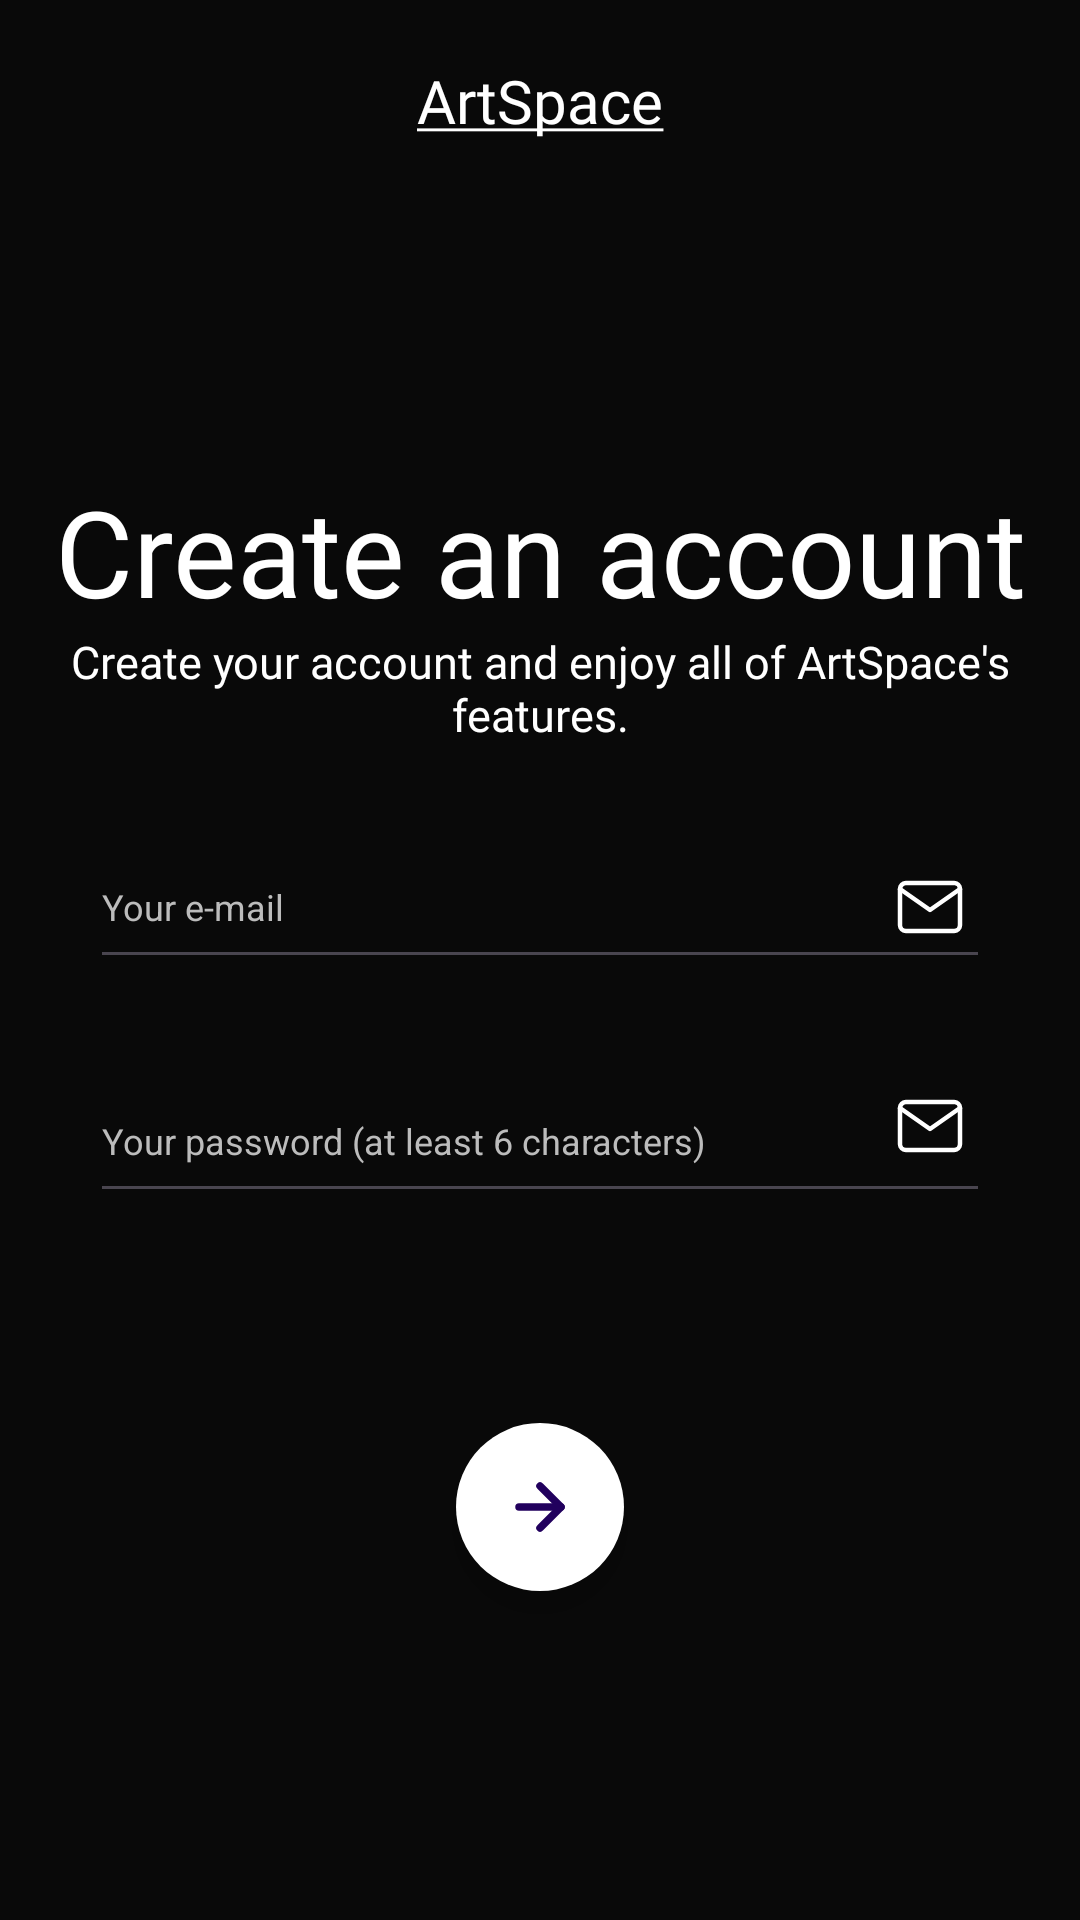

Android layout source for this screen:
<!-- AndroidManifest.xml: application theme Theme.ArtSpace -->
<!-- res/layout/fragment_registration.xml -->
<?xml version="1.0" encoding="utf-8"?>
<androidx.constraintlayout.widget.ConstraintLayout
    xmlns:android="http://schemas.android.com/apk/res/android"
    xmlns:app="http://schemas.android.com/apk/res-auto"
    android:layout_width="match_parent"
    android:layout_height="match_parent"
    android:background="@color/darkGrey"
    android:id="@+id/registrationFragment">

    <TextView
    android:id="@+id/app_title"
    android:layout_width="match_parent"
    android:layout_height="wrap_content"
    android:text="@string/underlined_app_name"
    android:fontFamily="@font/ebgaramond"
    android:textSize="20sp"
    android:textColor="@color/white"
    android:gravity="center"
    android:paddingTop="20dp"
    app:layout_constraintTop_toTopOf="parent" />

    <TextView
        android:id="@+id/registration_title"
        android:layout_width="match_parent"
        android:layout_height="wrap_content"
        android:text="@string/create_acc"
        android:fontFamily="@font/ebgaramond"
        android:textSize="40sp"
        android:textColor="@color/white"
        android:gravity="center"
        android:paddingTop="50dp"
        app:layout_constraintTop_toBottomOf="@id/app_title"
        android:layout_marginTop="60dp" />

    <TextView
        android:id="@+id/registration_msg"
        android:layout_width="match_parent"
        android:layout_height="wrap_content"
        android:text="@string/create_acc_msg"
        android:fontFamily="@font/ebgaramond"
        android:textSize="15sp"
        android:textColor="@color/white"
        android:gravity="center"
        android:clickable="true"
        android:focusable="true"
        app:layout_constraintTop_toBottomOf="@id/registration_title"
        android:layout_marginTop="0dp" />

    <FrameLayout
        android:id="@+id/email_frame"
        android:layout_width="300dp"
        android:layout_height="wrap_content"
        app:layout_constraintTop_toBottomOf="@id/registration_msg"
        app:layout_constraintStart_toStartOf="parent"
        app:layout_constraintEnd_toEndOf="parent"
        android:layout_marginTop="30dp">

        <EditText
            android:id="@+id/userEmail"
            android:layout_width="match_parent"
            android:layout_height="wrap_content"
            android:minHeight="48dp"
            android:gravity="start|center_vertical"
            android:textColorHint="@color/lighterGrey"
            android:layout_gravity="center_horizontal"
            android:textColor="@android:color/white"
            android:textSize="12sp"
            android:paddingEnd="40dp"
            android:paddingTop="8dp"
            android:paddingBottom="8dp"
            android:inputType="textEmailAddress"
            android:hint="@string/email_msg"/>

        <ImageView
            android:layout_width="24dp"
            android:layout_height="24dp"
            android:layout_gravity="end|center_vertical"
            android:layout_marginEnd="8dp"
            android:src="@drawable/ic_mail_20" />
    </FrameLayout>

    <FrameLayout
        android:id="@+id/password_frame"
        android:layout_width="300dp"
        android:layout_height="wrap_content"
        app:layout_constraintTop_toBottomOf="@id/email_frame"
        app:layout_constraintStart_toStartOf="parent"
        app:layout_constraintEnd_toEndOf="parent"
        android:layout_marginTop="20dp">

        <EditText
            android:id="@+id/password"
            android:layout_width="match_parent"
            android:layout_height="wrap_content"
            android:minHeight="48dp"
            android:textColorHint="@color/lighterGrey"
            android:textColor="@android:color/white"
            android:gravity="start|center_vertical"
            android:textSize="12sp"
            android:paddingEnd="40dp"
            android:paddingTop="8dp"
            android:paddingBottom="8dp"
            android:inputType="textPassword"
            android:layout_marginTop="10dp"
            android:hint="@string/password"/>

            <ImageView
                android:layout_width="24dp"
                android:layout_height="24dp"
                android:layout_gravity="end|center_vertical"
                android:layout_marginEnd="8dp"
                android:src="@drawable/ic_mail_20" />
    </FrameLayout>

    <com.google.android.material.floatingactionbutton.FloatingActionButton
        android:id="@+id/fab"
        android:layout_width="wrap_content"
        android:layout_height="wrap_content"
        android:contentDescription="@string/login"
        android:src="@drawable/ic_arrow_right_48"
        android:tint="@android:color/white"
        app:fabSize="mini"
        app:backgroundTint="@color/white"
        app:shapeAppearanceOverlay="@style/FabShapeAppearance"
        app:layout_constraintTop_toBottomOf="@id/password_frame"
        app:layout_constraintStart_toStartOf="parent"
        app:layout_constraintEnd_toEndOf="parent"
        android:layout_marginTop="70dp" />
</androidx.constraintlayout.widget.ConstraintLayout>
<!-- resources referenced by this layout -->
<resources>
  <color name="darkGrey">#090909</color>
  <color name="lighterGrey">#BCBCBC</color>
  <color name="white">#FFFFFF</color>
  <!-- drawable ic_arrow_right_48 (drawable) -->
  <vector xmlns:android="http://schemas.android.com/apk/res/android"
      android:width="48dp"
      android:height="48dp"
      android:viewportWidth="24"
      android:viewportHeight="24">
    <path
        android:pathData="M5,12L19,12"
        android:strokeLineJoin="round"
        android:strokeWidth="2.5"
        android:fillColor="#00000000"
        android:strokeColor="#090909"
        android:strokeLineCap="round"/>
    <path
        android:pathData="M12,5l7,7l-7,7"
        android:strokeLineJoin="round"
        android:strokeWidth="2.5"
        android:fillColor="#00000000"
        android:strokeColor="#090909"
        android:strokeLineCap="round"/>
  </vector>
  <!-- drawable ic_mail_20 (drawable) -->
  <vector xmlns:android="http://schemas.android.com/apk/res/android"
      android:width="20dp"
      android:height="20dp"
      android:viewportWidth="24"
      android:viewportHeight="24">
    <path
        android:pathData="M4,4h16c1.1,0 2,0.9 2,2v12c0,1.1 -0.9,2 -2,2H4c-1.1,0 -2,-0.9 -2,-2V6c0,-1.1 0.9,-2 2,-2z"
        android:strokeLineJoin="round"
        android:strokeWidth="1.5"
        android:fillColor="#00000000"
        android:strokeColor="#ffffff"
        android:strokeLineCap="round"/>
    <path
        android:pathData="M22,6l-10,7l-10,-7"
        android:strokeLineJoin="round"
        android:strokeWidth="1.5"
        android:fillColor="#00000000"
        android:strokeColor="#ffffff"
        android:strokeLineCap="round"/>
  </vector>
  <string name="create_acc">Create an account</string>
  <string name="create_acc_msg">Create your account and enjoy all of ArtSpace\'s features.</string>
  <string name="email_msg">Your e-mail</string>
  <string name="login">Log in</string>
  <string name="password">Your password (at least 6 characters)</string>
  <string name="underlined_app_name"><u>ArtSpace</u></string>
  <style name="FabShapeAppearance">
          <item name="cornerFamily">rounded</item>
          <item name="cornerSize">50%</item>
      </style>
  <style name="Theme.ArtSpace" parent="Base.Theme.ArtSpace" />
  <style name="Base.Theme.ArtSpace" parent="Theme.Material3.DayNight.NoActionBar">
          <item name="colorPrimary">@color/darkGrey</item>
          <item name="colorPrimaryDark">@color/darkGrey</item>
          <item name="colorAccent">@color/darkGrey</item>
      </style>
</resources>
